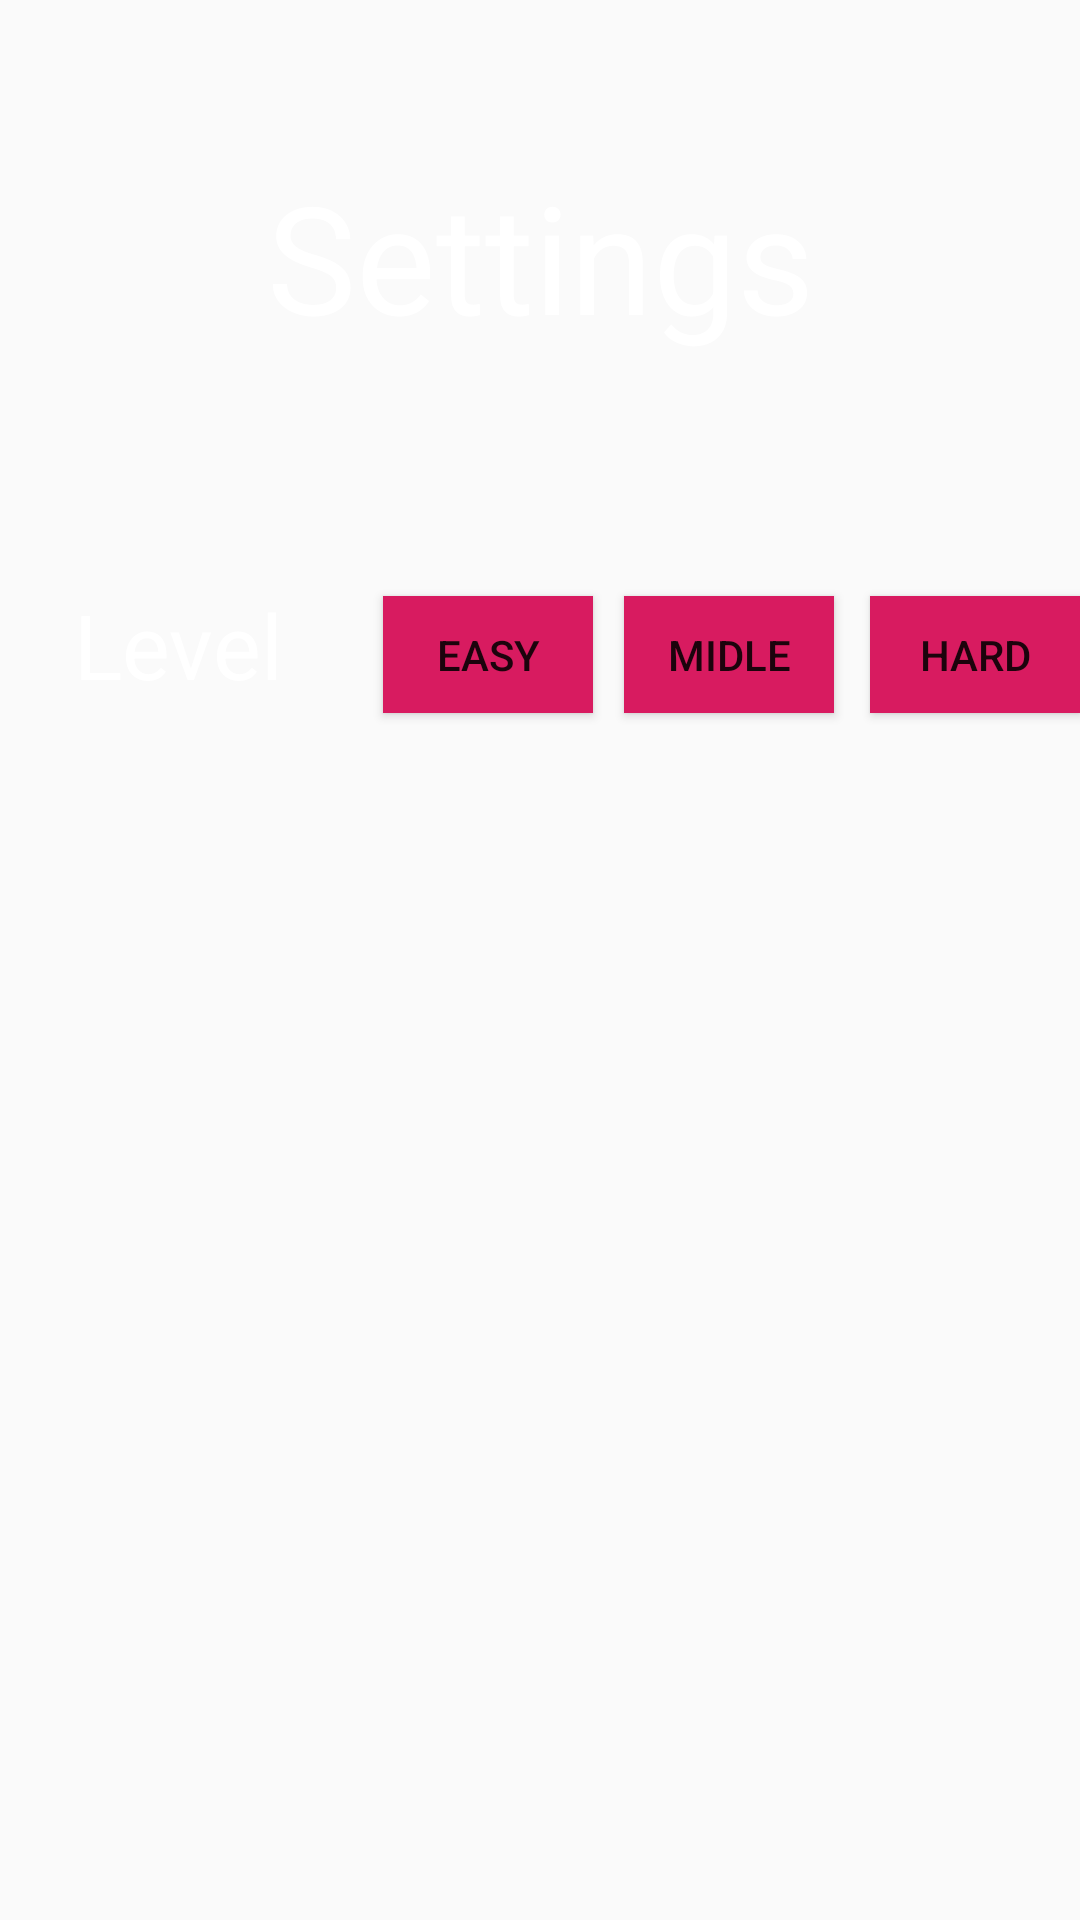

The Android layout XML behind this screen, and the referenced resources:
<!-- AndroidManifest.xml: application theme AppTheme -->
<!-- res/layout/activity_settings.xml -->
<?xml version="1.0" encoding="utf-8"?>
<androidx.constraintlayout.widget.ConstraintLayout xmlns:android="http://schemas.android.com/apk/res/android"
    xmlns:app="http://schemas.android.com/apk/res-auto"
    xmlns:tools="http://schemas.android.com/tools"
    android:layout_width="match_parent"
    android:layout_height="match_parent"
    android:background="@drawable/sett"
    tools:context=".Settings">

    <Button
        android:id="@+id/Medium"
        android:layout_width="70dp"
        android:layout_height="39dp"
        android:layout_marginTop="80dp"
        android:layout_marginEnd="12dp"
        android:layout_marginRight="12dp"
        android:background="@color/colorPrimary"
        android:text="Midle"
        app:layout_constraintEnd_toStartOf="@+id/Hard"
        app:layout_constraintTop_toBottomOf="@+id/myTextView" />

    <Button
        android:id="@+id/Hard"
        android:layout_width="70dp"
        android:background="@color/colorPrimary"
        android:layout_height="39dp"
        android:layout_marginTop="80dp"
        android:text="Hard"
        app:layout_constraintEnd_toEndOf="parent"
        app:layout_constraintTop_toBottomOf="@+id/myTextView" />

    <ImageView
        android:id="@+id/imageView"
        android:layout_width="300dp"
        android:layout_height="300dp"
        android:scaleType="centerCrop"
        app:layout_constraintBottom_toBottomOf="parent"
        app:layout_constraintEnd_toEndOf="parent"
        app:layout_constraintHorizontal_bias="1.0"
        app:layout_constraintStart_toStartOf="parent" />

    <TextView
        android:id="@+id/myTextView"
        android:layout_width="wrap_content"
        android:layout_height="wrap_content"
        android:layout_marginTop="52dp"
        android:text="Settings"
        android:textSize="50sp"

        android:textColor="#FFF"
        app:layout_constraintEnd_toEndOf="parent"
        app:layout_constraintStart_toStartOf="parent"
        app:layout_constraintTop_toTopOf="parent" />

    <Button
        android:id="@+id/Light"
        android:layout_width="70dp"
        android:layout_height="39dp"
        android:layout_marginTop="80dp"
        android:background="@color/colorPrimary"
        android:text="Easy"
        app:layout_constraintEnd_toStartOf="@+id/Medium"
        app:layout_constraintHorizontal_bias="0.925"
        app:layout_constraintStart_toStartOf="parent"
        app:layout_constraintTop_toBottomOf="@+id/myTextView" />

    <TextView
        android:id="@+id/textView4"
        android:layout_width="wrap_content"
        android:layout_height="wrap_content"
        android:layout_marginTop="76dp"
        android:text="Level"
        android:textColor="#FFF"
        android:textSize="30sp"
        app:layout_constraintEnd_toStartOf="@+id/Light"
        app:layout_constraintHorizontal_bias="0.428"
        app:layout_constraintStart_toStartOf="parent"
        app:layout_constraintTop_toBottomOf="@+id/myTextView" />

</androidx.constraintlayout.widget.ConstraintLayout>
<!-- resources referenced by this layout -->
<resources>
  <color name="colorPrimary">#D81B60</color>
  <style name="AppTheme" parent="Theme.AppCompat.DayNight.NoActionBar">
          
          <item name="colorPrimary">@color/colorPrimary</item>
          <item name="colorPrimaryDark">@color/colorPrimaryDark</item>
          <item name="colorAccent">@color/colorAccent</item>
          <item name="android:windowFullscreen">true</item>&gt;
          <item name="android:windowContentOverlay">@null</item>&gt;
          <item name="android:windowNoTitle">true</item>&gt;
      </style>
  <color name="colorPrimaryDark">#D81B60</color>
  <color name="colorAccent">#D81B60</color>
</resources>
